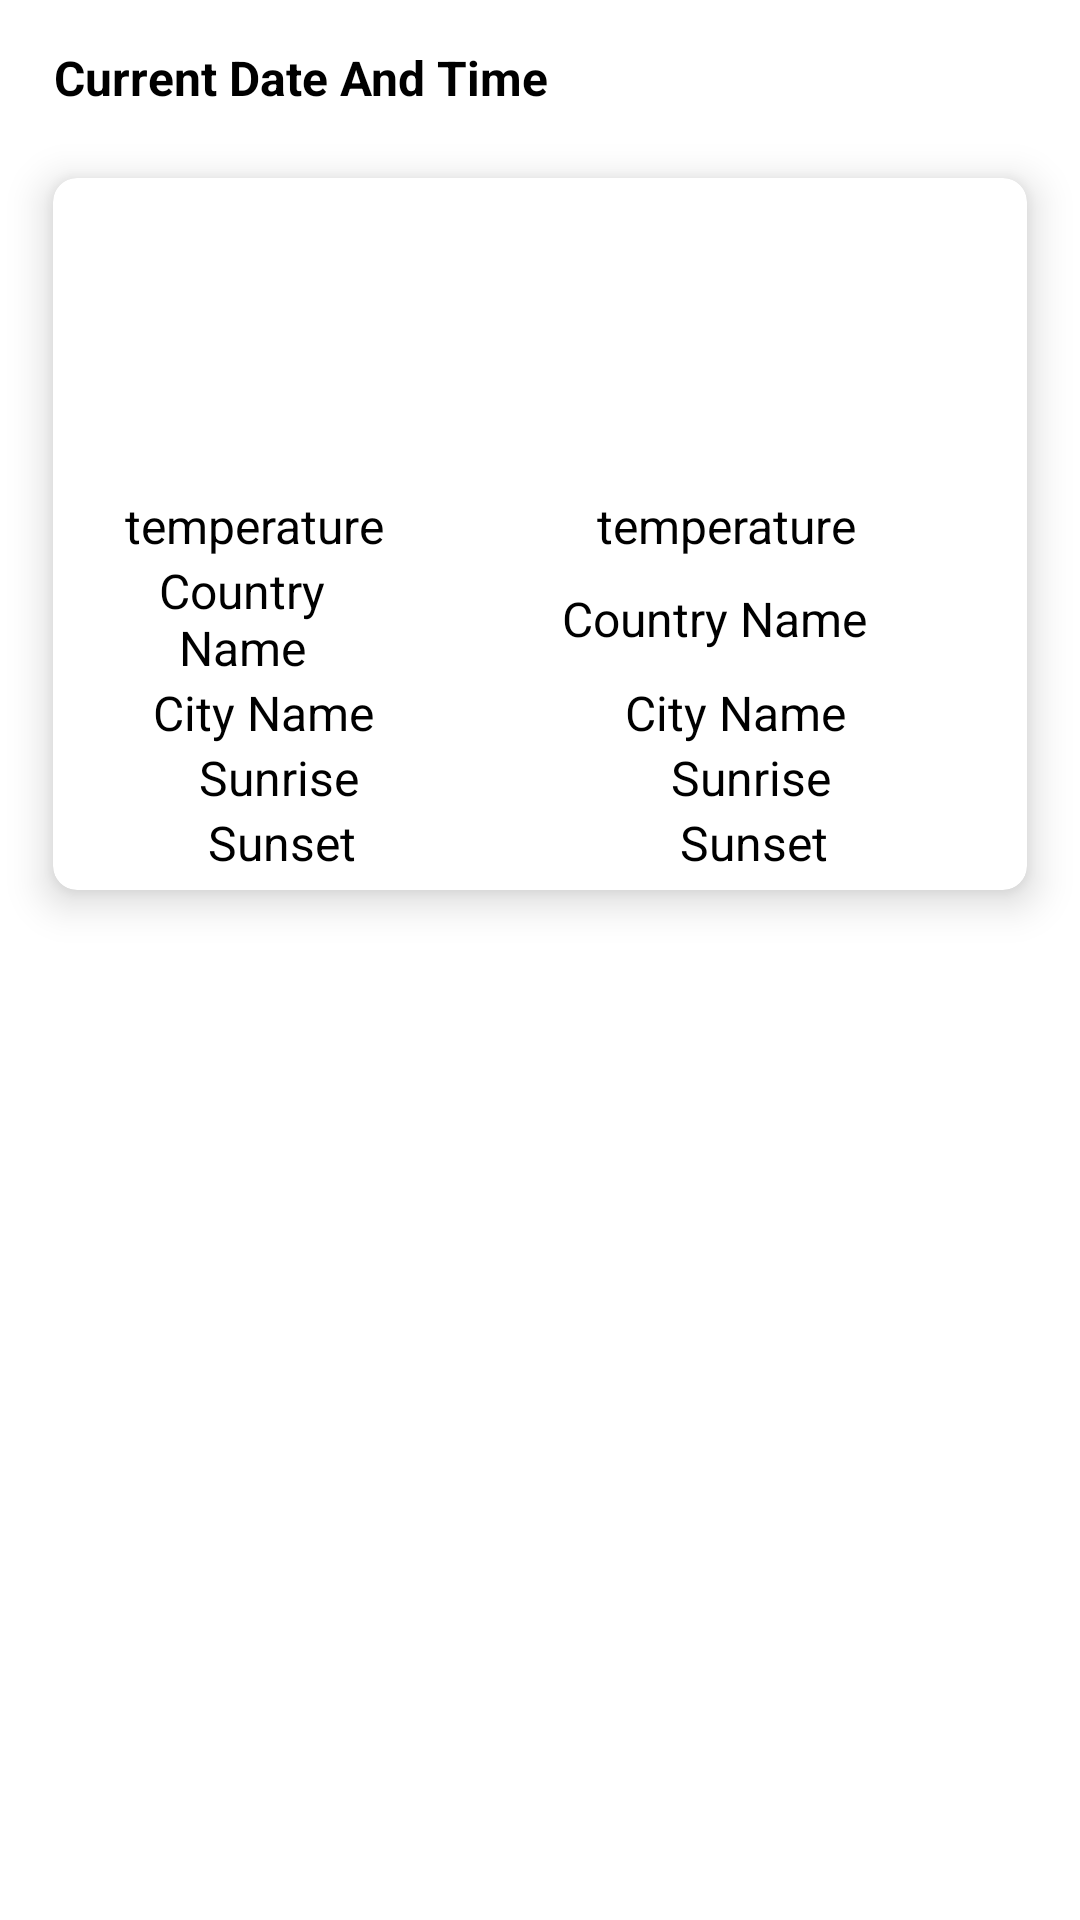

Produce the Android XML layout that renders to this screen, including the resource entries it uses.
<!-- AndroidManifest.xml: application theme Theme.CollabraTest -->
<!-- res/layout/weather_list_item.xml -->
<?xml version="1.0" encoding="utf-8"?>
<layout xmlns:android="http://schemas.android.com/apk/res/android"
    xmlns:app="http://schemas.android.com/apk/res-auto">
<LinearLayout
    android:layout_width="match_parent"
    android:layout_height="wrap_content"
    android:orientation="vertical">

    <TextView
        android:id="@+id/current_date_time_tv"
        android:layout_width="wrap_content"
        android:layout_height="wrap_content"
        android:layout_marginStart="18dp"
        android:layout_marginTop="15dp"
        android:text="@string/date_time"
        android:textColor="@color/black"
        android:textSize="16sp"
        android:textStyle="bold"
        />
    <androidx.cardview.widget.CardView
        android:layout_width="match_parent"
        android:layout_height="wrap_content"
        android:layout_margin="5dp"
        app:cardBackgroundColor="@color/white"
        app:cardCornerRadius="8dp"
        app:cardElevation="8dp"
        app:cardMaxElevation="10dp"
        app:cardPreventCornerOverlap="true"
        app:cardUseCompatPadding="true">

        <LinearLayout
            android:layout_width="match_parent"
            android:layout_height="wrap_content"
            android:padding="5dp"
            android:orientation="vertical">
            <ImageView
                android:id="@+id/weather_icon"
                android:layout_width="100dp"
                android:layout_height="100dp"
                android:layout_gravity="center"
                android:src="@drawable/ic_launcher_background"
                android:contentDescription="@string/weather_icon"/>

            <LinearLayout
                android:layout_width="match_parent"
                android:layout_height="wrap_content"
                android:weightSum="2"
                android:orientation="horizontal">

                <TextView
                    android:layout_weight="1"
                    android:id="@+id/temperature_tv"
                    android:layout_width="0dp"
                    android:layout_height="wrap_content"
                    android:layout_marginStart="10dp"
                    android:gravity="center"
                    android:layout_gravity="center"
                    android:text="@string/temperature"
                    android:textColor="@color/black"
                    android:textSize="16sp"
                    />

                <TextView
                    android:layout_weight="1"
                    android:id="@+id/temperature_v"
                    android:layout_width="wrap_content"
                    android:layout_height="wrap_content"
                    android:layout_marginStart="10dp"
                    android:layout_gravity="center"
                    android:gravity="center"
                    android:text="@string/temperature"
                    android:textColor="@color/black"
                    android:textSize="16sp"
                    />

            </LinearLayout>
            <LinearLayout
                android:layout_width="match_parent"
                android:layout_height="wrap_content"
                android:weightSum="2"
                android:orientation="horizontal">

                <TextView
                    android:layout_weight="1"
                    android:id="@+id/country_tv"
                    android:layout_width="0dp"
                    android:layout_height="wrap_content"
                    android:layout_marginStart="10dp"
                    android:gravity="center"
                    android:layout_gravity="center"
                    android:text="@string/country_name"
                    android:textColor="@color/black"
                    android:textSize="16sp"
                    />

                <TextView
                    android:layout_weight="1"
                    android:id="@+id/country_v"
                    android:layout_width="wrap_content"
                    android:layout_height="wrap_content"
                    android:layout_marginStart="10dp"
                    android:layout_gravity="center"
                    android:gravity="center"
                    android:text="@string/country_name"
                    android:textColor="@color/black"
                    android:textSize="16sp"
                    />

            </LinearLayout>
            <LinearLayout
                android:layout_width="match_parent"
                android:layout_height="wrap_content"
                android:weightSum="2"
                android:orientation="horizontal">

                <TextView
                    android:layout_weight="1"
                    android:id="@+id/city_tv"
                    android:layout_width="0dp"
                    android:layout_height="wrap_content"
                    android:layout_marginStart="10dp"
                    android:gravity="center"
                    android:layout_gravity="center"
                    android:text="@string/city_name"
                    android:textColor="@color/black"
                    android:textSize="16sp"
                    />

                <TextView
                    android:layout_weight="1"
                    android:id="@+id/city_v"
                    android:layout_width="wrap_content"
                    android:layout_height="wrap_content"
                    android:layout_marginStart="10dp"
                    android:layout_gravity="center"
                    android:gravity="center"
                    android:text="@string/city_name"
                    android:textColor="@color/black"
                    android:textSize="16sp"
                    />

            </LinearLayout>
            <LinearLayout
                android:layout_width="match_parent"
                android:layout_height="wrap_content"
                android:weightSum="2"
                android:orientation="horizontal">

                <TextView
                    android:layout_weight="1"
                    android:id="@+id/sunrise_tv"
                    android:layout_width="0dp"
                    android:layout_height="wrap_content"
                    android:layout_marginStart="10dp"
                    android:gravity="center"
                    android:layout_gravity="center"
                    android:text="@string/sunrise"
                    android:textColor="@color/black"
                    android:textSize="16sp"
                    />

                <TextView
                    android:layout_weight="1"
                    android:id="@+id/sunrise_v"
                    android:layout_width="wrap_content"
                    android:layout_height="wrap_content"
                    android:layout_marginStart="10dp"
                    android:layout_gravity="center"
                    android:gravity="center"
                    android:text="@string/sunrise"
                    android:textColor="@color/black"
                    android:textSize="16sp"
                    />

            </LinearLayout>

            <LinearLayout
                android:layout_width="match_parent"
                android:layout_height="wrap_content"
                android:weightSum="2"
                android:orientation="horizontal">

                <TextView
                    android:layout_weight="1"
                    android:id="@+id/sunset_tv"
                    android:layout_width="0dp"
                    android:layout_height="wrap_content"
                    android:layout_marginStart="10dp"
                    android:gravity="center"
                    android:layout_gravity="center"
                    android:text="@string/sunset"
                    android:textColor="@color/black"
                    android:textSize="16sp"
                    />

                <TextView
                    android:layout_weight="1"
                    android:id="@+id/sunset_v"
                    android:layout_width="wrap_content"
                    android:layout_height="wrap_content"
                    android:layout_marginStart="10dp"
                    android:layout_gravity="center"
                    android:gravity="center"
                    android:text="@string/sunset"
                    android:textColor="@color/black"
                    android:textSize="16sp"
                    />
            </LinearLayout>



        </LinearLayout>

    </androidx.cardview.widget.CardView>
</LinearLayout>
</layout>
<!-- resources referenced by this layout -->
<resources>
  <color name="black">#FF000000</color>
  <color name="white">#FFFFFFFF</color>
  <string name="city_name">City Name</string>
  <string name="country_name">Country Name</string>
  <string name="date_time">Current Date And Time</string>
  <string name="sunrise">Sunrise</string>
  <string name="sunset">Sunset</string>
  <string name="temperature">temperature</string>
  <string name="weather_icon">weather icon</string>
  <style name="Theme.CollabraTest" parent="Theme.MaterialComponents.DayNight.NoActionBar">
          
          <item name="colorPrimary">@color/purple_500</item>
          <item name="colorPrimaryVariant">@color/purple_700</item>
          <item name="colorOnPrimary">@color/white</item>
          
          <item name="colorSecondary">@color/teal_200</item>
          <item name="colorSecondaryVariant">@color/teal_700</item>
          <item name="colorOnSecondary">@color/black</item>
          
          <item name="android:statusBarColor">?attr/colorPrimaryVariant</item>
          
      </style>
  <color name="purple_500">#FF6200EE</color>
  <color name="purple_700">#FF3700B3</color>
  <color name="teal_200">#FF03DAC5</color>
  <color name="teal_700">#FF018786</color>
</resources>
